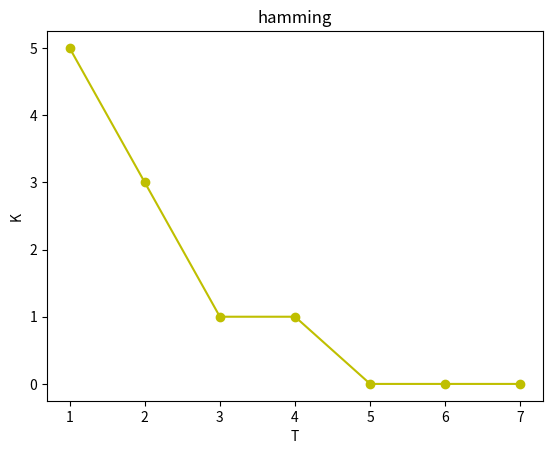

Reproduce this figure in Python.
# Vũ Thành Tuyên
# B21DCCN780
# D21CQCN12-B
# G06
# BN05:
# solution
import math
import numpy as np
import matplotlib.pyplot as plt

# Griesmer:
dmin = 3
k = [1, 2, 3, 4, 5, 6, 7]

def griesmer(dmin, k) -> None:
    ans = []
    for i in k:
        tmp = 0.0
        for j in range(i):
            tmp += dmin/(np.power(2, j))
        print(tmp)
        if tmp.is_integer(): ans.append(int(tmp))
        else: ans.append(int(tmp + 1))
    plt.plot(k, ans, "ro-")
    plt.title("griesmer")
    plt.xlabel("k")
    plt.ylabel("l")
    plt.show()

#  Plotkin
L = 7
K = [1, 2, 3, 4, 5, 6, 7, 9]
def  plotkin(L, K):
    ans = []
    for i in K:
        tmp = (L * np.power(2, i - 1))/(np.power(2, i) - 1)
        ans.append(int(tmp))
    plt.plot(K, ans, "bo-")
    plt.title("Plotkin")
    plt.xlabel("K")
    plt.ylabel("dmin")
    plt.show()

# Hamming
LL = 9
T = [1, 2, 3, 4, 5, 6, 7]
def hamming(LL, T):
    ans = []
    for i in T:
        tmp = 0
        for j in range(i + 1):
            tmp += math.comb(LL, j)
        ans.append(int(LL - np.log2(tmp)))
    plt.plot(T, ans, "yo-")
    plt.title("hamming")
    plt.xlabel("T")
    plt.ylabel("K")
    plt.show()
hamming(LL, T)
